Dataset: dataset (GitHub, maisiehapney/PlantCareApp). Classes: boston fern, cactus, chinese money plant, dragon tree, jade plant, orchid, peace lily, peacock plant, rubber plant, snake plant.

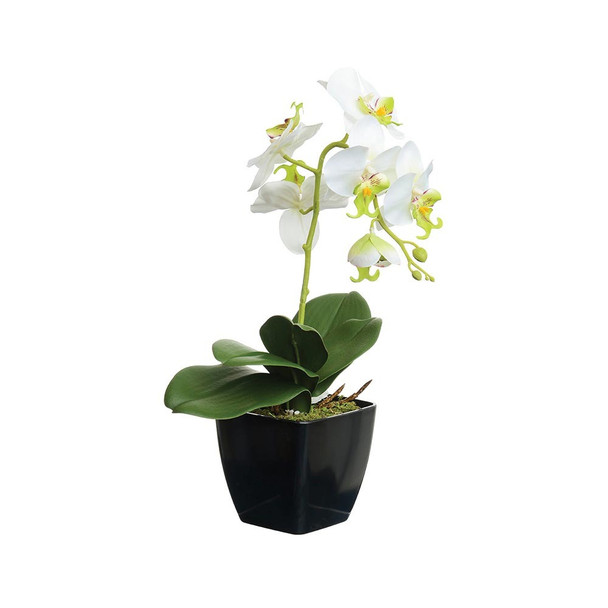
Label: orchid

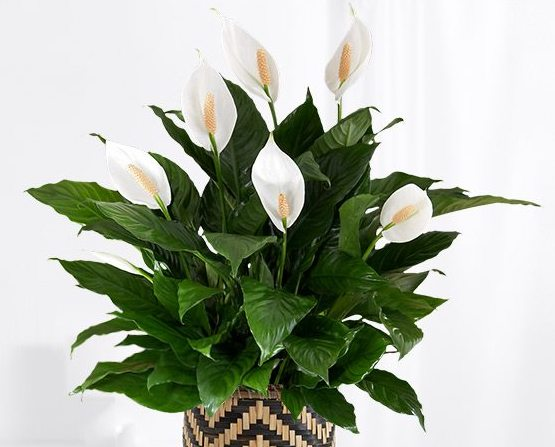
Label: peace lily

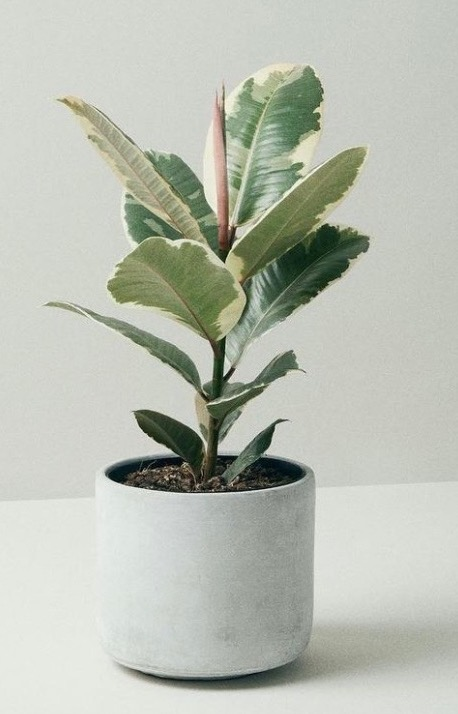
Label: rubber plant

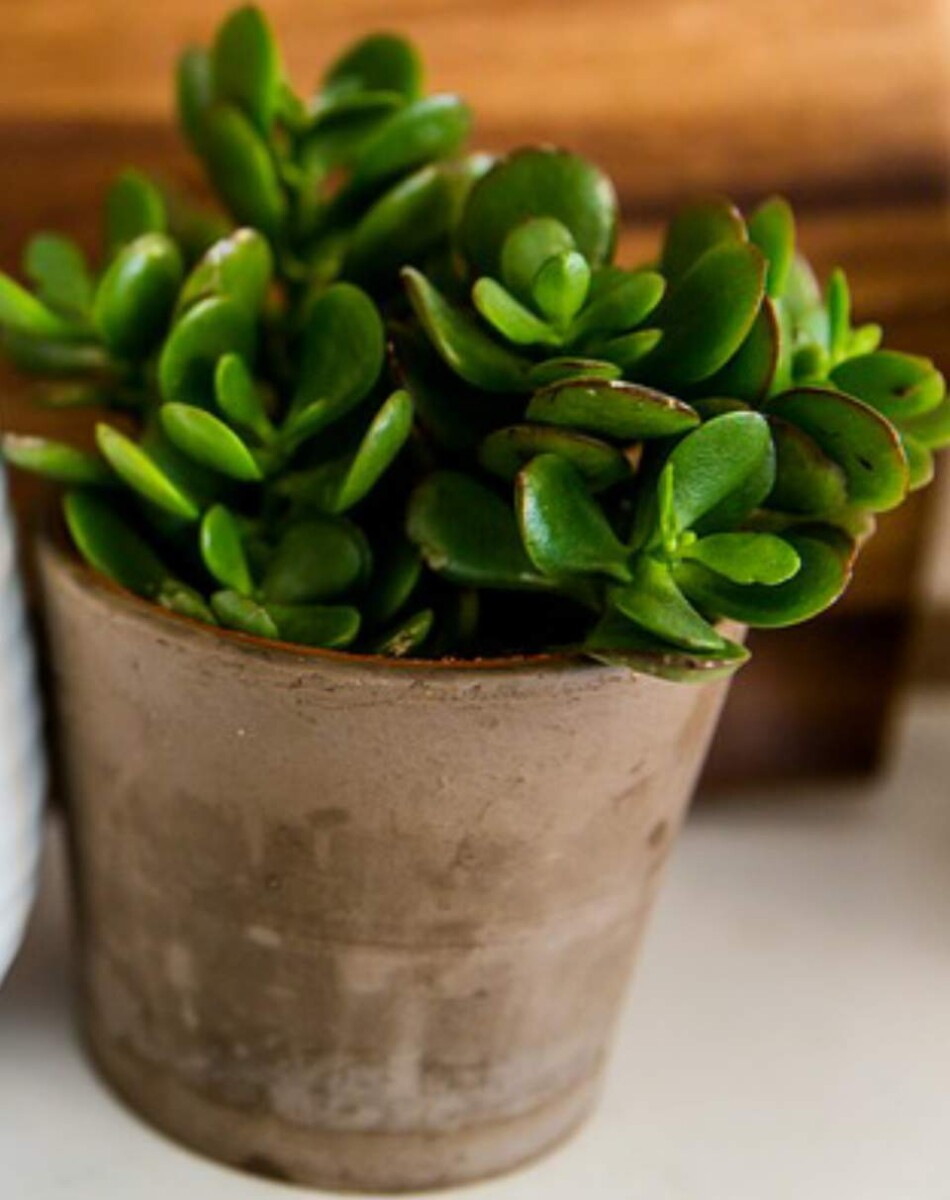
Label: jade plant

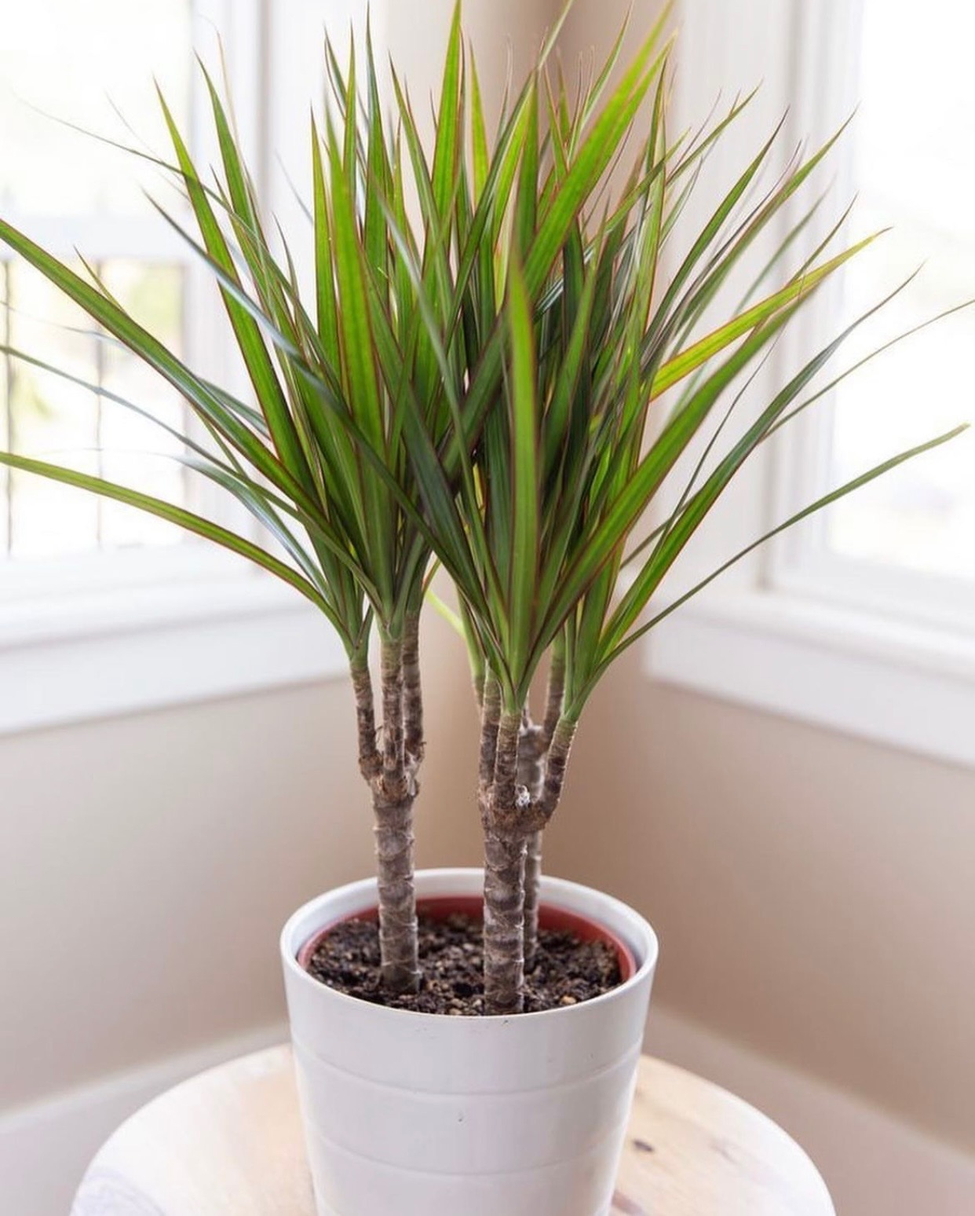
Label: dragon tree

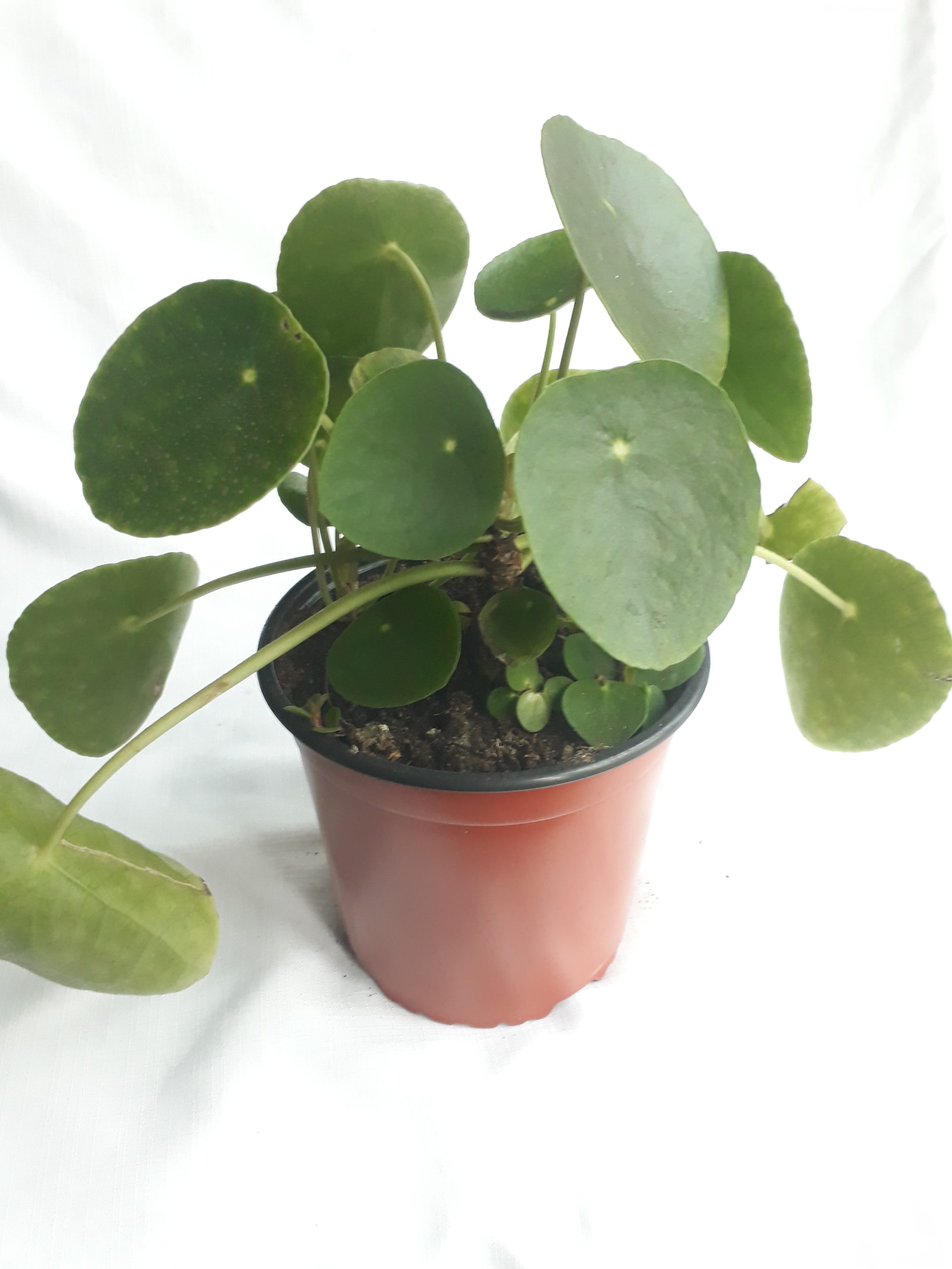
Label: chinese money plant
